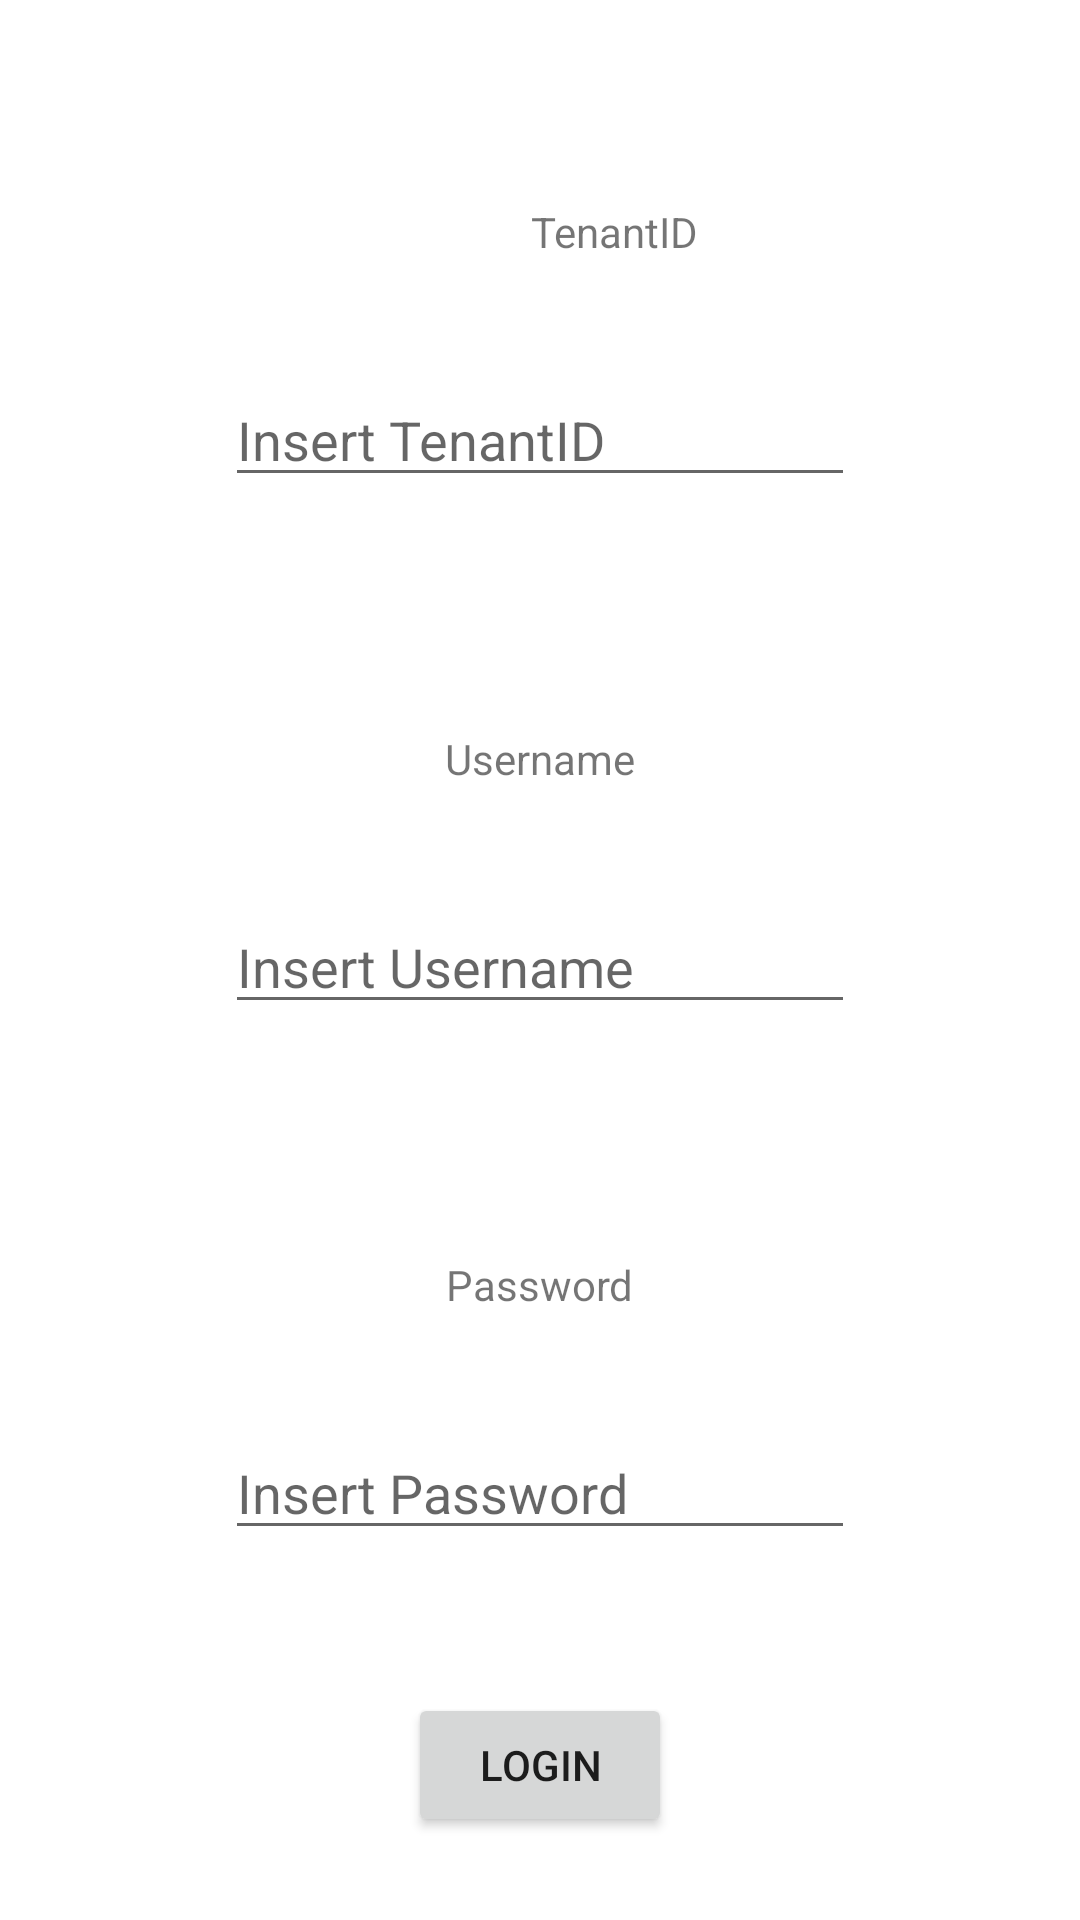

Android layout source for this screen:
<!-- AndroidManifest.xml: application theme Theme.Car_emergency_assistant -->
<!-- res/layout/activity_login.xml -->
<?xml version="1.0" encoding="utf-8"?>
<androidx.constraintlayout.widget.ConstraintLayout xmlns:android="http://schemas.android.com/apk/res/android"
    xmlns:app="http://schemas.android.com/apk/res-auto"
    xmlns:tools="http://schemas.android.com/tools"
    android:layout_width="match_parent"
    android:layout_height="match_parent"
    tools:context=".LoginActivity">

    <Button
        android:id="@+id/login_button"
        android:layout_width="wrap_content"
        android:layout_height="wrap_content"
        android:layout_marginStart="159dp"
        android:layout_marginLeft="159dp"
        android:layout_marginEnd="159dp"
        android:layout_marginRight="159dp"
        android:layout_marginBottom="20dp"
        android:onClick="login_button_on_click"
        android:text="login"
        app:layout_constraintBottom_toBottomOf="parent"
        app:layout_constraintEnd_toEndOf="parent"
        app:layout_constraintStart_toStartOf="parent"
        app:layout_constraintTop_toBottomOf="@+id/password_plain_text" />

    <EditText
        android:id="@+id/tenant_id_plain_text"
        android:layout_width="wrap_content"
        android:layout_height="wrap_content"
        android:layout_marginStart="114dp"
        android:layout_marginLeft="114dp"
        android:layout_marginTop="30dp"
        android:layout_marginEnd="114dp"
        android:layout_marginRight="114dp"
        android:layout_marginBottom="40dp"
        android:ems="10"
        android:hint="Insert TenantID"
        android:inputType="textPersonName"
        app:layout_constraintBottom_toTopOf="@+id/username_text_view"
        app:layout_constraintEnd_toEndOf="parent"
        app:layout_constraintStart_toStartOf="parent"
        app:layout_constraintTop_toBottomOf="@+id/tenant_id_text_view" />

    <TextView
        android:id="@+id/tenant_id_text_view"
        android:layout_width="wrap_content"
        android:layout_height="wrap_content"
        android:layout_marginStart="177dp"
        android:layout_marginLeft="177dp"
        android:layout_marginTop="60dp"
        android:layout_marginEnd="177dp"
        android:layout_marginRight="177dp"
        android:text="TenantID"
        app:layout_constraintBottom_toTopOf="@+id/tenant_id_plain_text"
        app:layout_constraintEnd_toEndOf="parent"
        app:layout_constraintHorizontal_bias="0.0"
        app:layout_constraintStart_toStartOf="parent"
        app:layout_constraintTop_toTopOf="parent"
        app:layout_constraintVertical_bias="0.0" />

    <TextView
        android:id="@+id/username_text_view"
        android:layout_width="wrap_content"
        android:layout_height="wrap_content"
        android:layout_marginStart="178dp"
        android:layout_marginLeft="178dp"
        android:layout_marginTop="30dp"
        android:layout_marginEnd="178dp"
        android:layout_marginRight="178dp"
        android:text="Username"
        app:layout_constraintBottom_toTopOf="@+id/username_plain_text"
        app:layout_constraintEnd_toEndOf="parent"
        app:layout_constraintStart_toStartOf="parent"
        app:layout_constraintTop_toBottomOf="@+id/tenant_id_plain_text" />

    <EditText
        android:id="@+id/username_plain_text"
        android:layout_width="wrap_content"
        android:layout_height="wrap_content"
        android:layout_marginStart="101dp"
        android:layout_marginLeft="101dp"
        android:layout_marginTop="30dp"
        android:layout_marginEnd="101dp"
        android:layout_marginRight="101dp"
        android:layout_marginBottom="40dp"
        android:ems="10"
        android:hint="Insert Username"
        android:inputType="textPersonName"
        app:layout_constraintBottom_toTopOf="@+id/password_text_view"
        app:layout_constraintEnd_toEndOf="parent"
        app:layout_constraintStart_toStartOf="parent"
        app:layout_constraintTop_toBottomOf="@+id/username_text_view" />

    <TextView
        android:id="@+id/password_text_view"
        android:layout_width="wrap_content"
        android:layout_height="wrap_content"
        android:layout_marginStart="172dp"
        android:layout_marginLeft="172dp"
        android:layout_marginTop="30dp"
        android:layout_marginEnd="172dp"
        android:layout_marginRight="172dp"
        android:text="Password"
        app:layout_constraintBottom_toTopOf="@+id/password_plain_text"
        app:layout_constraintEnd_toEndOf="parent"
        app:layout_constraintStart_toStartOf="parent"
        app:layout_constraintTop_toBottomOf="@+id/username_plain_text" />

    <EditText
        android:id="@+id/password_plain_text"
        android:layout_width="wrap_content"
        android:layout_height="wrap_content"
        android:layout_marginStart="106dp"
        android:layout_marginLeft="106dp"
        android:layout_marginTop="30dp"
        android:layout_marginEnd="106dp"
        android:layout_marginRight="106dp"
        android:layout_marginBottom="40dp"
        android:ems="10"
        android:hint="Insert Password"
        android:inputType="textPersonName"
        app:layout_constraintBottom_toTopOf="@+id/login_button"
        app:layout_constraintEnd_toEndOf="parent"
        app:layout_constraintStart_toStartOf="parent"
        app:layout_constraintTop_toBottomOf="@+id/password_text_view" />

</androidx.constraintlayout.widget.ConstraintLayout>
<!-- resources referenced by this layout -->
<resources>
  <style name="Theme.Car_emergency_assistant" parent="Theme.MaterialComponents.DayNight.DarkActionBar">
          
          <item name="colorPrimary">@color/purple_500</item>
          <item name="colorPrimaryVariant">@color/purple_700</item>
          <item name="colorOnPrimary">@color/white</item>
          
          <item name="colorSecondary">@color/teal_200</item>
          <item name="colorSecondaryVariant">@color/teal_700</item>
          <item name="colorOnSecondary">@color/black</item>
          
          <item name="android:statusBarColor" tools:targetApi="l">?attr/colorPrimaryVariant</item>
          
      </style>
  <!-- not gathered from this repository: default colours our renderer supplied (Android Studio template values) -->
  <color name="purple_500">#FF6200EE</color>
  <color name="purple_700">#FF3700B3</color>
  <color name="teal_200">#FF03DAC5</color>
  <color name="teal_700">#FF018786</color>
  <color name="black">#FF000000</color>
  <color name="white">#FFFFFFFF</color>
</resources>
